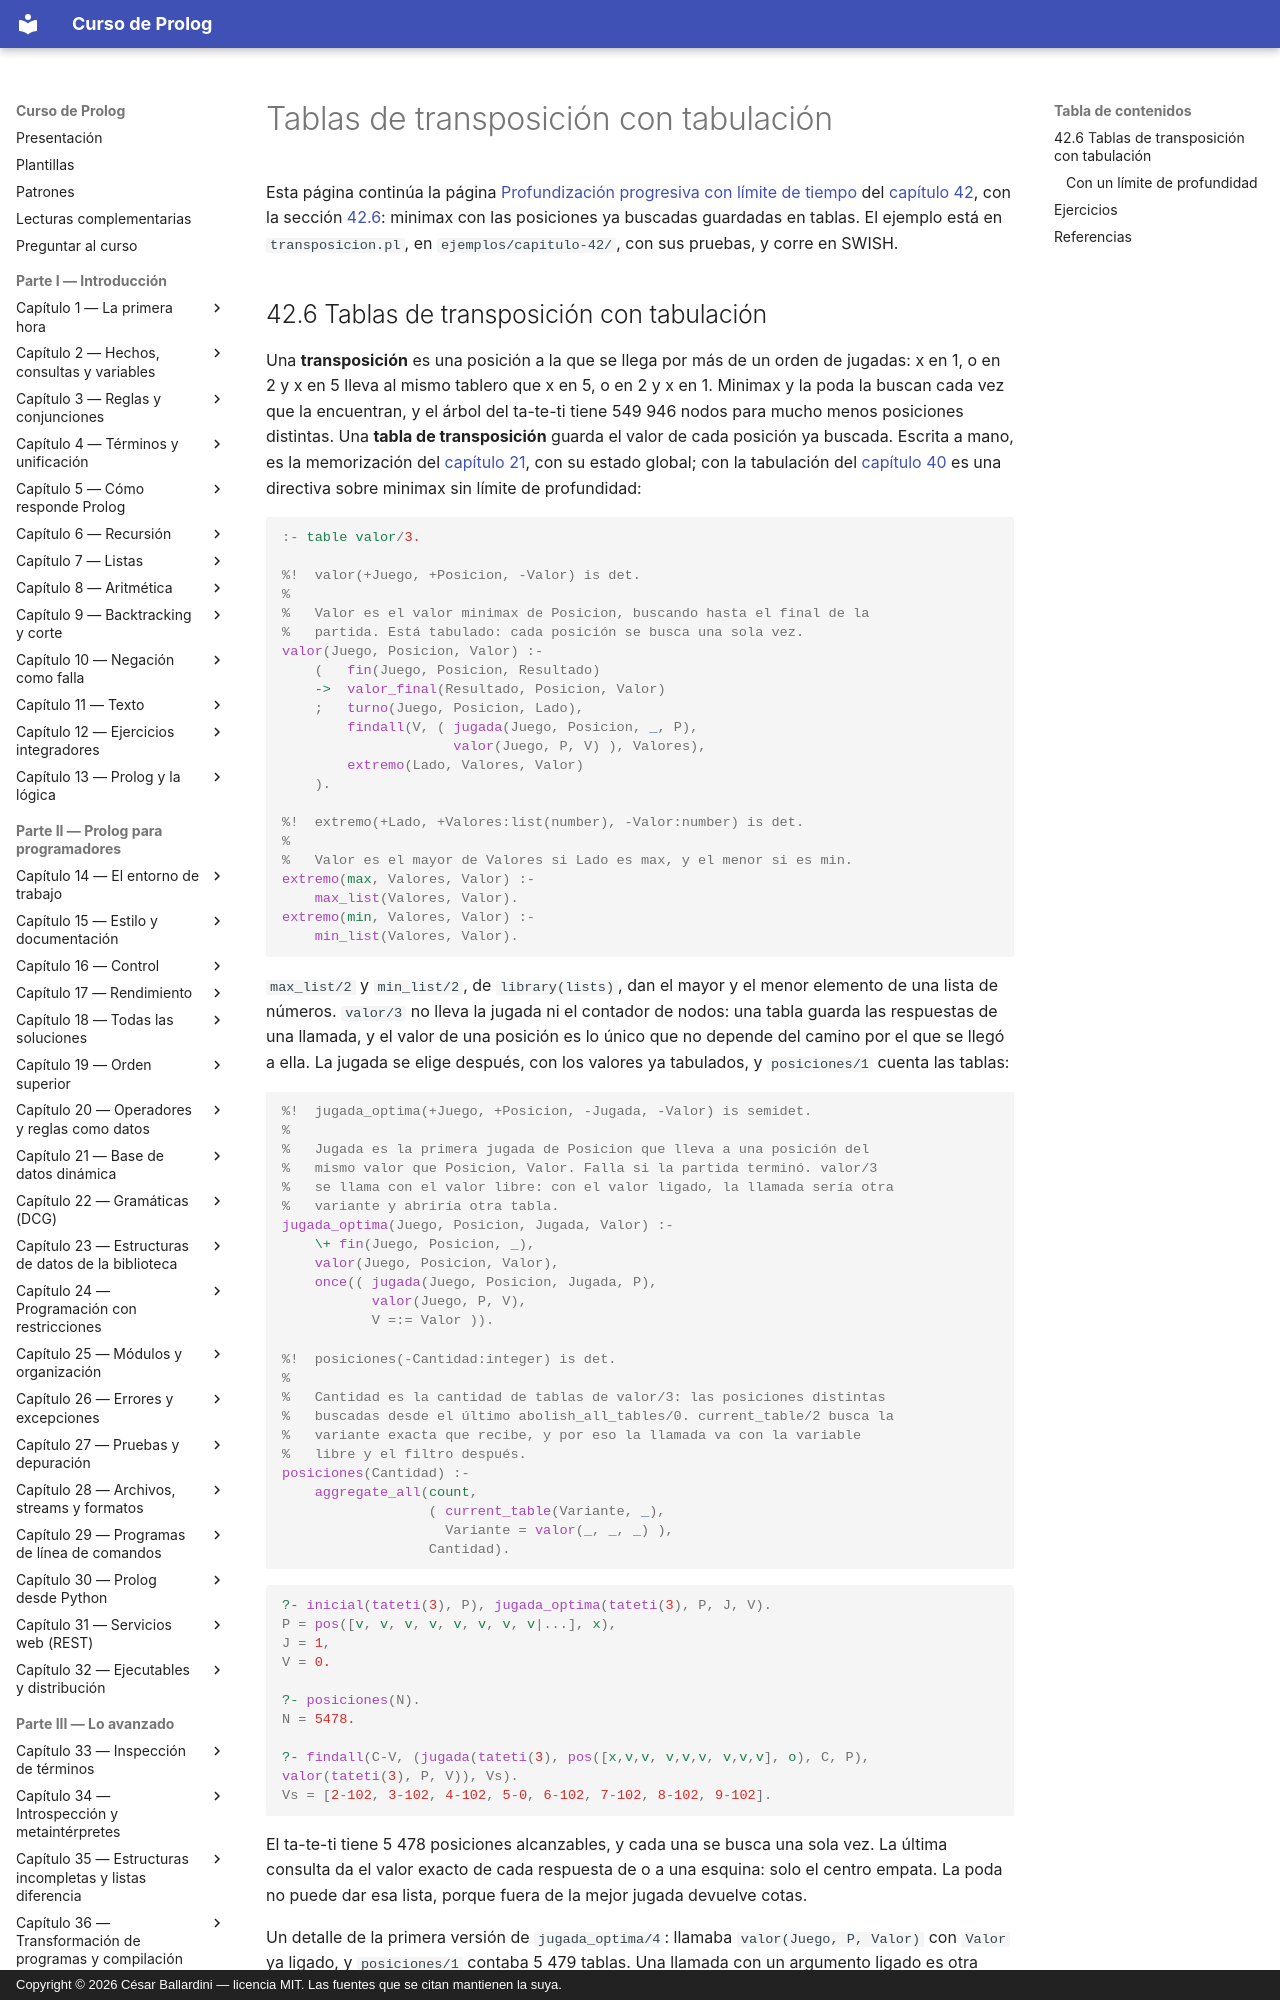

repository: CesarBallardini/curso-de-prolog · page: capitulo-42-juegos/transposicion/index.html · generator: mkdocs · copyright: Copyright © 2026 César Ballardini — licencia MIT. Las fuentes que se citan mantienen la suya.

# Tablas de transposición con tabulación

Esta página continúa la página
[Profundización progresiva con límite de tiempo](profundizacion.md#425-profundizacion-progresiva-con-limite-de-tiempo)
del [capítulo 42](index.md), con la sección
[42.6](#426-tablas-de-transposicion-con-tabulacion): minimax con las
posiciones ya buscadas guardadas en tablas. El ejemplo está en
`transposicion.pl`, en `ejemplos/capitulo-42/`, con sus pruebas, y corre en
SWISH.
